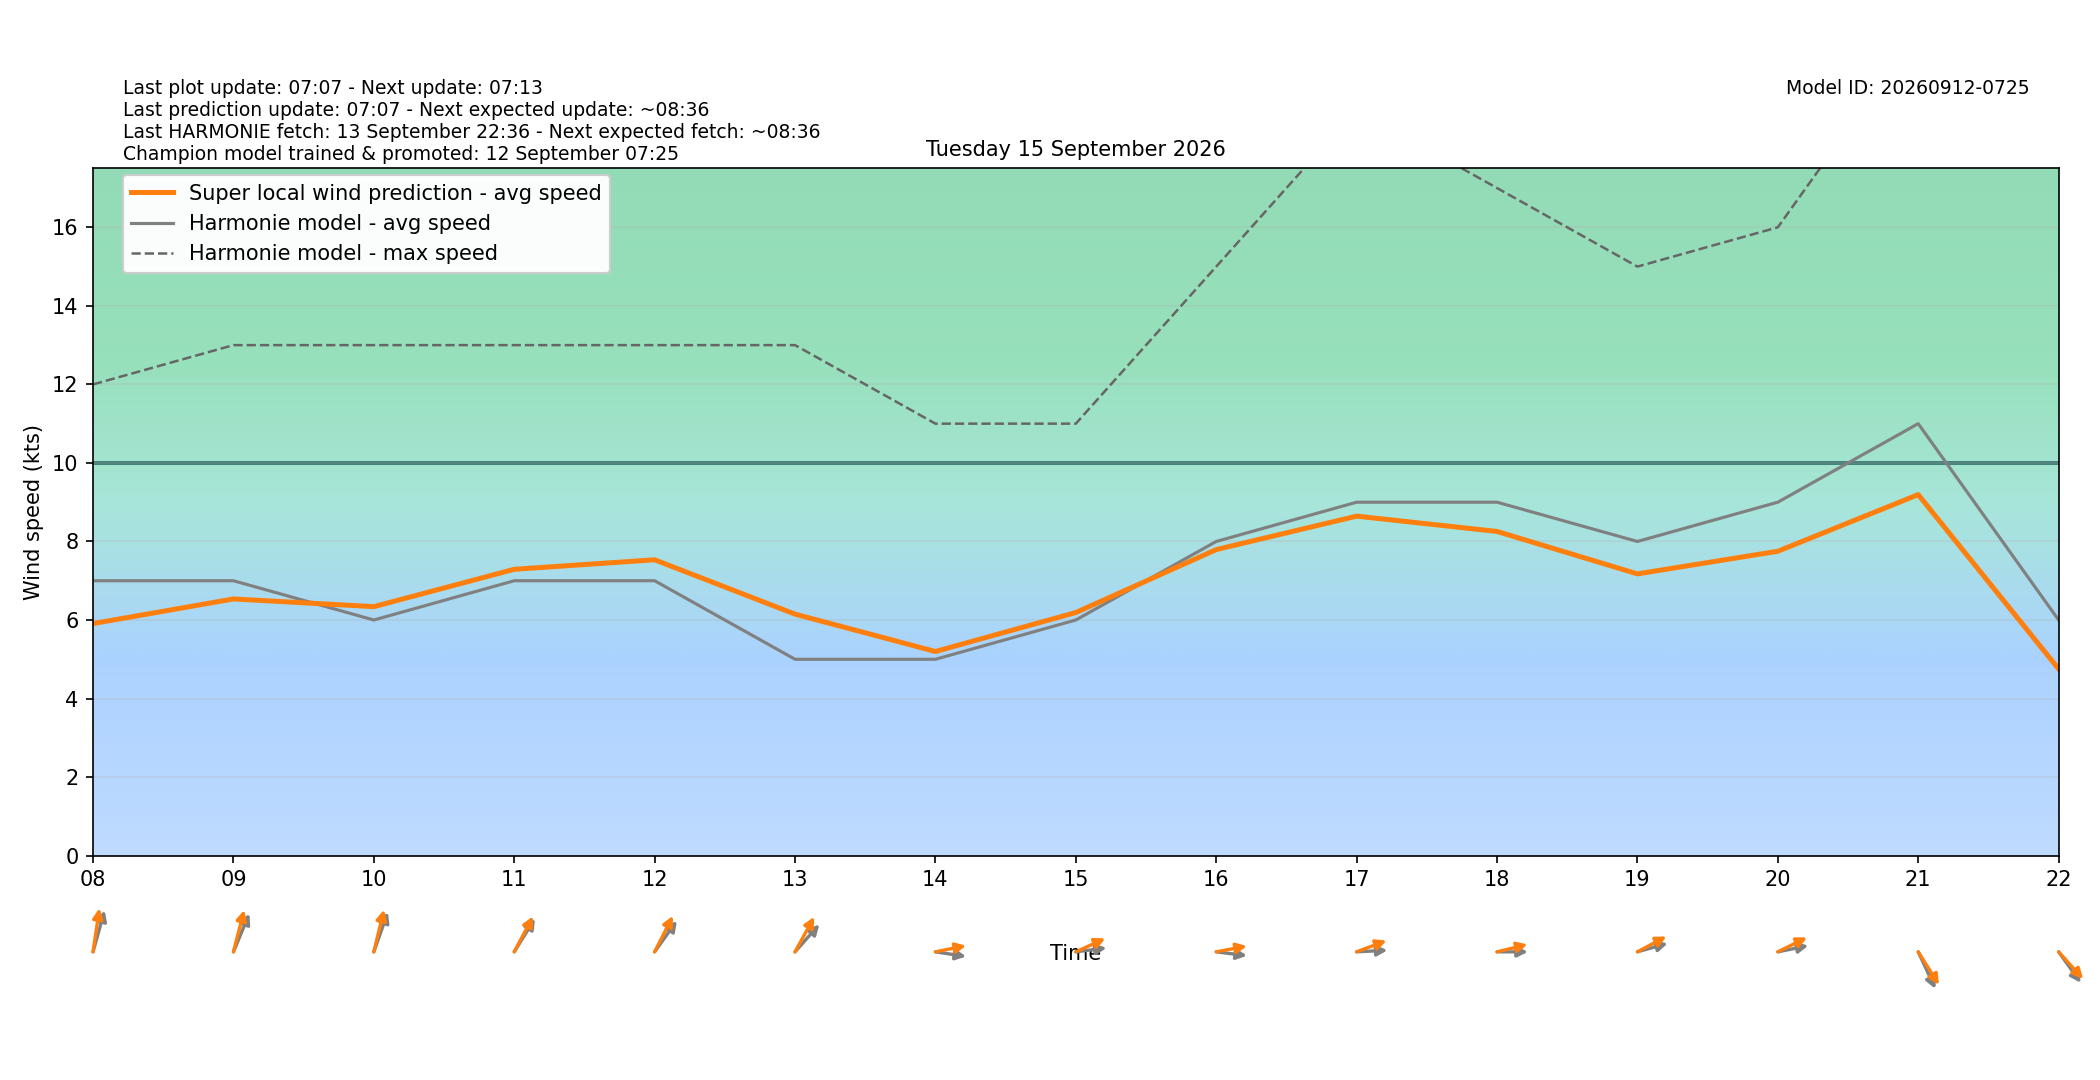

The data file committed next to this chart (first rows):
target_time_utc, target_time_local, hour_utc, hour_local, forecast_wind_speed, forecast_wind_min, forecast_wind_max, lstm_pred_wind_speed, delta_speed_lstm_minus_forecast, forecast_wind_dir_deg, lstm_pred_wind_dir_deg, delta_dir_lstm_minus_forecast
2026-09-14T22:00:00Z, 2026-09-15T00:00:00+0200, 22, 00, 6.0, 6.0, 11.0, 4.334, -1.666, 212.0, 207, -4.964
2026-09-14T23:00:00Z, 2026-09-15T01:00:00+0200, 23, 01, 6.0, 6.0, 11.0, 4.145, -1.855, 203.0, 197.9, -5.144
2026-09-15T00:00:00Z, 2026-09-15T02:00:00+0200, 00, 02, 6.0, 6.0, 11.0, 4.262, -1.738, 207.0, 200.5, -6.52
2026-09-15T01:00:00Z, 2026-09-15T03:00:00+0200, 01, 03, 7.0, 7.0, 12.0, 5.218, -1.782, 214.0, 207.3, -6.654
2026-09-15T02:00:00Z, 2026-09-15T04:00:00+0200, 02, 04, 7.0, 7.0, 13.0, 5.536, -1.464, 217.0, 210.5, -6.536
2026-09-15T03:00:00Z, 2026-09-15T05:00:00+0200, 03, 05, 6.0, 6.0, 12.0, 4.956, -1.044, 223.0, 214.9, -8.118
2026-09-15T04:00:00Z, 2026-09-15T06:00:00+0200, 04, 06, 6.0, 6.0, 11.0, 4.976, -1.024, 217.0, 210.9, -6.088
2026-09-15T05:00:00Z, 2026-09-15T07:00:00+0200, 05, 07, 6.0, 6.0, 11.0, 5.16, -0.8396, 211.0, 202.9, -8.135
2026-09-15T06:00:00Z, 2026-09-15T08:00:00+0200, 06, 08, 7.0, 7.0, 12.0, 5.91, -1.09, 202.0, 192, -9.98
2026-09-15T07:00:00Z, 2026-09-15T09:00:00+0200, 07, 09, 7.0, 7.0, 13.0, 6.536, -0.464, 211.0, 200.4, -10.58
2026-09-15T08:00:00Z, 2026-09-15T10:00:00+0200, 08, 10, 6.0, 6.0, 13.0, 6.34, 0.3398, 207.0, 199.3, -7.739
2026-09-15T09:00:00Z, 2026-09-15T11:00:00+0200, 09, 11, 7.0, 7.0, 13.0, 7.291, 0.2912, 222.0, 217.5, -4.516
2026-09-15T10:00:00Z, 2026-09-15T12:00:00+0200, 10, 12, 7.0, 7.0, 13.0, 7.533, 0.5332, 226.0, 216.3, -9.672
2026-09-15T11:00:00Z, 2026-09-15T13:00:00+0200, 11, 13, 5.0, 5.0, 13.0, 6.149, 1.149, 232.0, 218.5, -13.54
2026-09-15T12:00:00Z, 2026-09-15T14:00:00+0200, 12, 14, 5.0, 5.0, 11.0, 5.198, 0.1976, 276.0, 262.1, -13.91
2026-09-15T13:00:00Z, 2026-09-15T15:00:00+0200, 13, 15, 6.0, 6.0, 11.0, 6.191, 0.1907, 265.0, 252.5, -12.49
2026-09-15T14:00:00Z, 2026-09-15T16:00:00+0200, 14, 16, 8.0, 8.0, 15.0, 7.793, -0.2068, 275.0, 262.6, -12.41
2026-09-15T15:00:00Z, 2026-09-15T17:00:00+0200, 15, 17, 9.0, 9.0, 19.0, 8.645, -0.3552, 268.0, 255.4, -12.56
2026-09-15T16:00:00Z, 2026-09-15T18:00:00+0200, 16, 18, 9.0, 9.0, 17.0, 8.255, -0.7448, 270.0, 260.5, -9.513
2026-09-15T17:00:00Z, 2026-09-15T19:00:00+0200, 17, 19, 8.0, 8.0, 15.0, 7.174, -0.8258, 259.0, 249.8, -9.165
2026-09-15T18:00:00Z, 2026-09-15T20:00:00+0200, 18, 20, 9.0, 9.0, 16.0, 7.751, -1.249, 262.0, 251.2, -10.8
2026-09-15T19:00:00Z, 2026-09-15T21:00:00+0200, 19, 21, 11.0, 11.0, 21.0, 9.193, -1.807, 326.0, 317.7, -8.315
2026-09-15T20:00:00Z, 2026-09-15T22:00:00+0200, 20, 22, 6.0, 6.0, 19.0, 4.754, -1.246, 314.0, 307.5, -6.501
2026-09-15T21:00:00Z, 2026-09-15T23:00:00+0200, 21, 23, 6.0, 6.0, 13.0, 4.269, -1.731, 286.0, 278.1, -7.941
